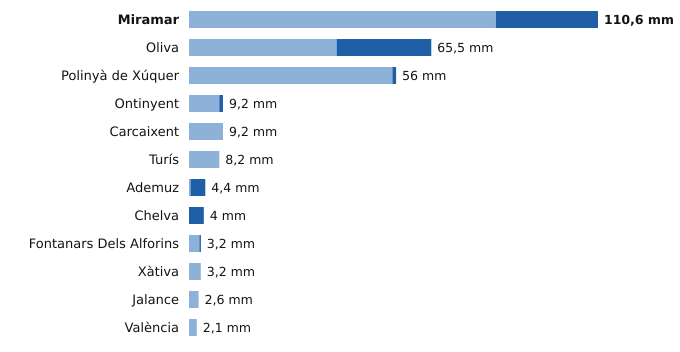

Source data for this figure (header and first rows):
estacion, provincia, indicativo, mm_6_dias_anteriores, mm_hoy, mm_7_dias, horas_de_hoy
Miramar, Valencia, 8058Y, 83.0, 27.6, 110.6, 21
Oliva, Valencia, 8058X, 39.9, 25.6, 65.5, 21
Polinyà de Xúquer, Valencia, 8325X, 55.0, 1.0, 56.0, 21
Ontinyent, Valencia, 8283X, 8.2, 1.0, 9.2, 20
Carcaixent, Valencia, 8300X, 9.2, 0.0, 9.2, 18
Turís, Valencia, 8337X, 8.2, 0.0, 8.2, 20
Ademuz, Valencia, 8381X, 0.4, 4.0, 4.4, 17
Chelva, Valencia, 8395X, 0.0, 4.0, 4.0, 21
Fontanars Dels Alforins, Valencia, 8005X, 2.8, 0.4, 3.2, 19
Xàtiva, Valencia, 8293X, 3.2, 0.0, 3.2, 21
Jalance, Valencia, 8193E, 2.6, 0.0, 2.6, 17
València, Valencia, 8416, 2.1, 0.0, 2.1, 21
